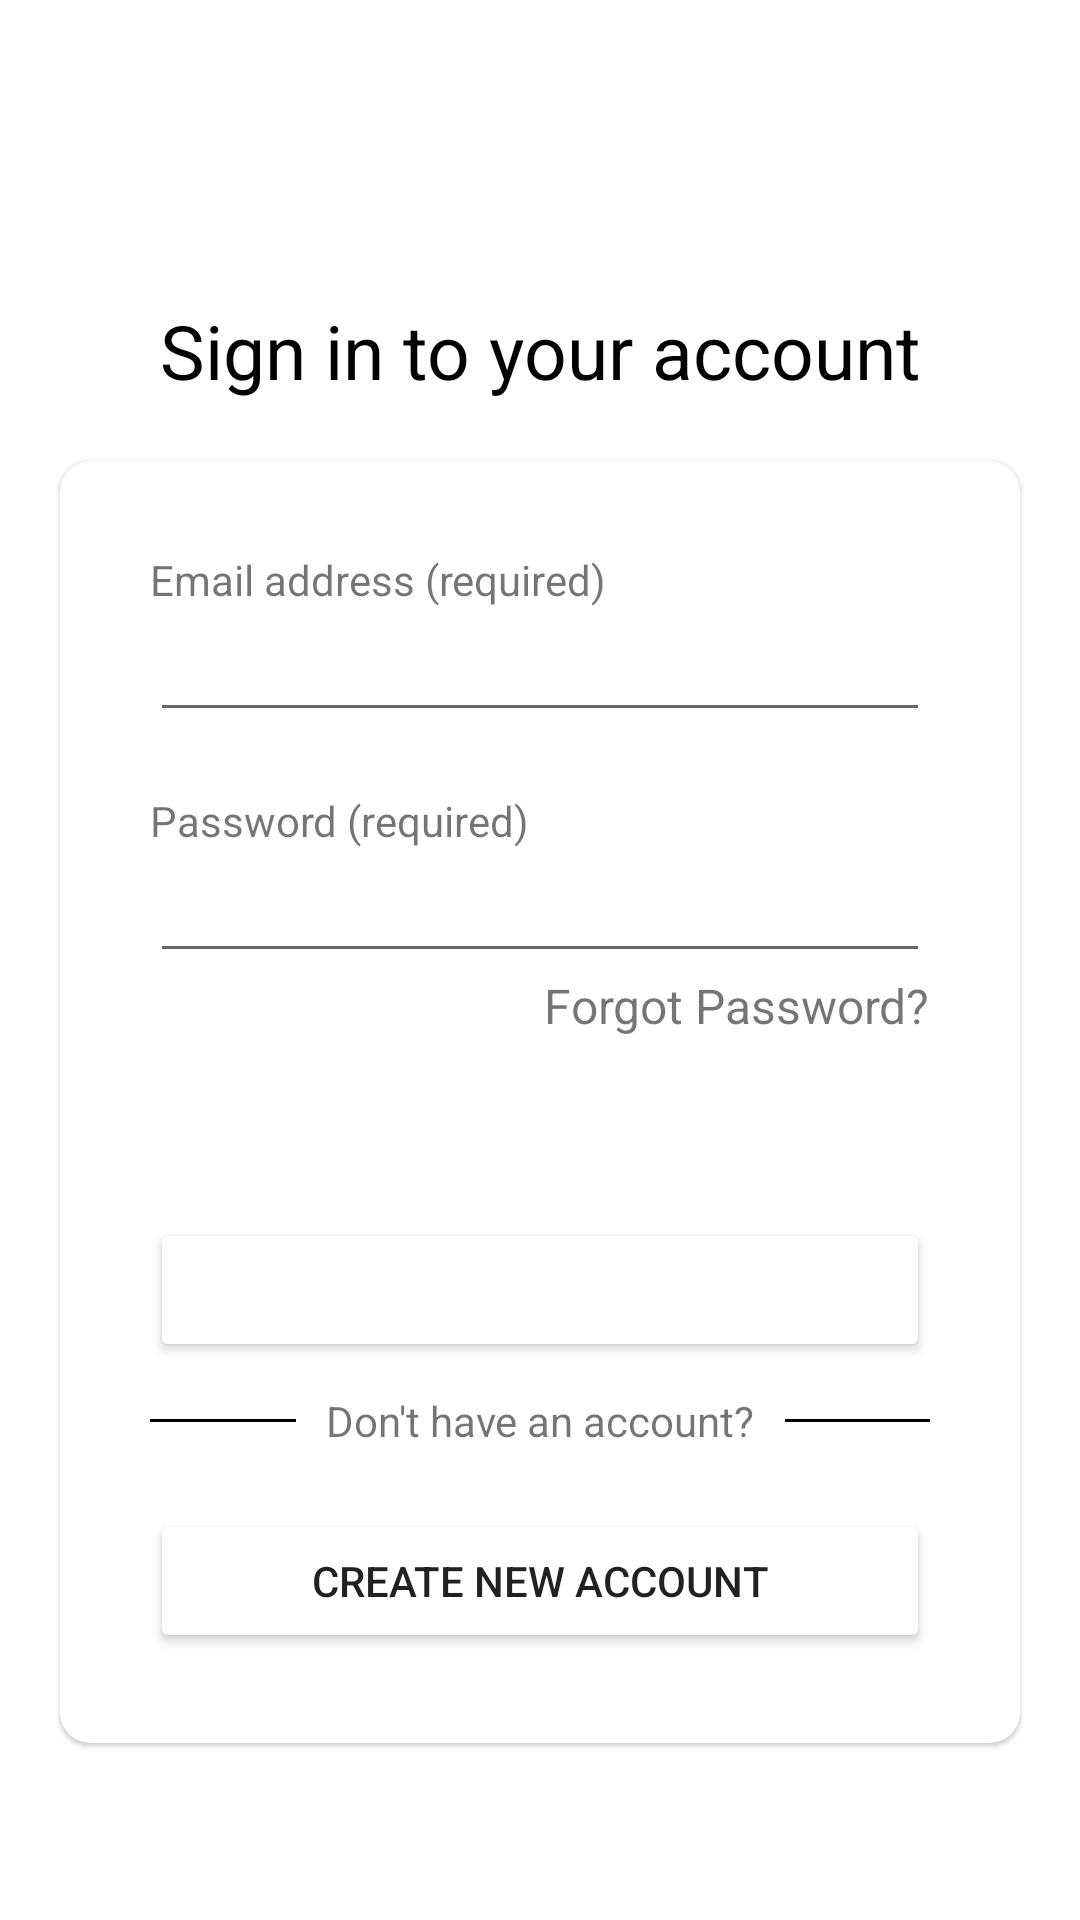

Here is an Android app screen rendered from its layout file. Give the layout XML and the strings, colors and styles it references.
<!-- AndroidManifest.xml: application theme Theme.Assignment3Lesson4 -->
<!-- res/layout/walmart_login.xml -->
<?xml version="1.0" encoding="utf-8"?>
<androidx.constraintlayout.widget.ConstraintLayout xmlns:android="http://schemas.android.com/apk/res/android"
    xmlns:app="http://schemas.android.com/apk/res-auto"
    android:layout_width="match_parent"
    android:layout_height="match_parent">

    <androidx.appcompat.widget.AppCompatImageView
        android:id="@+id/walmartLogo"
        android:layout_width="0dp"
        android:layout_height="60dp"
        android:layout_marginTop="20dp"
        android:src="@drawable/walmart_logo"
        app:layout_constraintEnd_toEndOf="parent"
        app:layout_constraintStart_toStartOf="parent"
        app:layout_constraintTop_toTopOf="parent" />

    <androidx.appcompat.widget.AppCompatTextView
        android:id="@+id/signInText"
        android:layout_width="wrap_content"
        android:layout_height="wrap_content"
        android:layout_marginTop="20dp"
        android:text="@string/sign_in_to_your_account"
        android:textColor="@color/black"
        android:textSize="25sp"
        app:layout_constraintEnd_toEndOf="@+id/walmartLogo"
        app:layout_constraintStart_toStartOf="@+id/walmartLogo"
        app:layout_constraintTop_toBottomOf="@+id/walmartLogo" />

    <com.google.android.material.card.MaterialCardView
        android:layout_width="0dp"
        android:layout_height="wrap_content"
        android:layout_marginHorizontal="20dp"
        android:layout_marginTop="20dp"
        android:background="@color/cardview_shadow_end_color"
        app:cardCornerRadius="10dp"
        app:layout_constraintEnd_toEndOf="parent"
        app:layout_constraintStart_toStartOf="parent"
        app:layout_constraintTop_toBottomOf="@+id/signInText">

        <androidx.constraintlayout.widget.ConstraintLayout
            android:layout_width="match_parent"
            android:layout_height="match_parent"
            android:padding="30dp">

            <androidx.appcompat.widget.AppCompatTextView
                android:id="@+id/emailRequiredText"
                android:layout_width="0dp"
                android:layout_height="wrap_content"
                android:text="@string/email_address_required"
                app:layout_constraintEnd_toEndOf="parent"
                app:layout_constraintStart_toStartOf="parent"
                app:layout_constraintTop_toTopOf="parent" />

            <androidx.appcompat.widget.AppCompatEditText
                android:id="@+id/emailEt"
                android:layout_width="0dp"
                android:layout_height="wrap_content"
                app:layout_constraintEnd_toEndOf="parent"
                app:layout_constraintStart_toStartOf="parent"
                app:layout_constraintTop_toBottomOf="@+id/emailRequiredText" />

            <androidx.appcompat.widget.AppCompatTextView
                android:id="@+id/passwordRequiredText"
                android:layout_width="0dp"
                android:layout_height="wrap_content"
                android:layout_marginTop="20dp"
                android:text="@string/password_required"
                app:layout_constraintEnd_toEndOf="parent"
                app:layout_constraintStart_toStartOf="parent"
                app:layout_constraintTop_toBottomOf="@+id/emailEt" />

            <androidx.appcompat.widget.AppCompatEditText
                android:id="@+id/passwordEt"
                android:layout_width="0dp"
                android:layout_height="wrap_content"
                app:layout_constraintEnd_toEndOf="parent"
                app:layout_constraintStart_toStartOf="parent"
                app:layout_constraintTop_toBottomOf="@+id/passwordRequiredText" />

            <androidx.appcompat.widget.AppCompatTextView
                android:id="@+id/forgotPasswordTx"
                android:layout_width="wrap_content"
                android:layout_height="wrap_content"
                android:autoLink="all"
                android:clickable="true"
                android:text="Forgot Password?"
                android:textColor="@color/blue"
                android:textSize="16sp"
                app:layout_constraintEnd_toEndOf="@+id/passwordEt"
                app:layout_constraintTop_toBottomOf="@+id/passwordEt" />

            <androidx.appcompat.widget.AppCompatButton
                android:id="@+id/signinBtn"
                android:layout_width="0dp"
                android:layout_height="wrap_content"
                android:layout_marginTop="60dp"
                android:backgroundTint="@color/blue"
                android:text="@string/btn_sign_in_text"
                android:textColor="@color/white"
                app:layout_constraintEnd_toEndOf="parent"
                app:layout_constraintStart_toStartOf="parent"
                app:layout_constraintTop_toBottomOf="@+id/forgotPasswordTx" />

            <View
                android:id="@+id/leftView"
                android:layout_width="0dp"
                android:layout_height="1dp"
                android:background="@color/black"
                app:layout_constraintBottom_toBottomOf="@+id/noAccountTx"
                app:layout_constraintEnd_toStartOf="@id/noAccountTx"
                app:layout_constraintStart_toStartOf="parent"
                app:layout_constraintTop_toTopOf="@+id/noAccountTx" />

            <androidx.appcompat.widget.AppCompatTextView
                android:id="@+id/noAccountTx"
                android:layout_width="wrap_content"
                android:layout_height="wrap_content"
                android:padding="10dp"
                android:text="@string/don_t_have_an_account"
                app:layout_constraintEnd_toStartOf="@id/rightView"
                app:layout_constraintStart_toEndOf="@+id/leftView"
                app:layout_constraintTop_toBottomOf="@+id/signinBtn" />

            <View
                android:id="@+id/rightView"
                android:layout_width="0dp"
                android:layout_height="1dp"
                android:background="@color/black"
                app:layout_constraintBottom_toBottomOf="@+id/leftView"
                app:layout_constraintEnd_toEndOf="parent"
                app:layout_constraintStart_toEndOf="@+id/noAccountTx"
                app:layout_constraintTop_toTopOf="@+id/leftView" />

            <androidx.appcompat.widget.AppCompatButton
                android:id="@+id/createAccountBtn"
                android:layout_width="0dp"
                android:layout_height="wrap_content"
                android:layout_marginTop="10dp"
                android:backgroundTint="@color/white"
                android:text="@string/btn_create_new_account_text"
                android:textColor="@color/blue"
                app:layout_constraintEnd_toEndOf="parent"
                app:layout_constraintStart_toStartOf="parent"
                app:layout_constraintTop_toBottomOf="@+id/noAccountTx" />

        </androidx.constraintlayout.widget.ConstraintLayout>

    </com.google.android.material.card.MaterialCardView>
</androidx.constraintlayout.widget.ConstraintLayout>
<!-- resources referenced by this layout -->
<resources>
  <string name="btn_create_new_account_text">Create new Account</string>
  <string name="btn_sign_in_text">Sign in</string>
  <string name="don_t_have_an_account">Don\'t have an account?</string>
  <string name="email_address_required">Email address (required)</string>
  <string name="password_required">Password (required)</string>
  <string name="sign_in_to_your_account">Sign in to your account</string>
  <style name="Theme.Assignment3Lesson4" parent="Theme.MaterialComponents.DayNight.DarkActionBar">
          
          <item name="colorPrimary">@color/purple_500</item>
          <item name="colorPrimaryVariant">@color/purple_700</item>
          <item name="colorOnPrimary">@color/white</item>
          
          <item name="colorSecondary">@color/teal_200</item>
          <item name="colorSecondaryVariant">@color/teal_700</item>
          <item name="colorOnSecondary">@color/black</item>
          
          <item name="android:statusBarColor">?attr/colorPrimaryVariant</item>
          
      </style>
  <!-- not gathered from this repository: default colours our renderer supplied (Android Studio template values) -->
  <color name="purple_500">#FF6200EE</color>
  <color name="purple_700">#FF3700B3</color>
  <color name="teal_200">#FF03DAC5</color>
  <color name="teal_700">#FF018786</color>
  <color name="black">#FF000000</color>
  <color name="white">#FFFFFFFF</color>
</resources>
